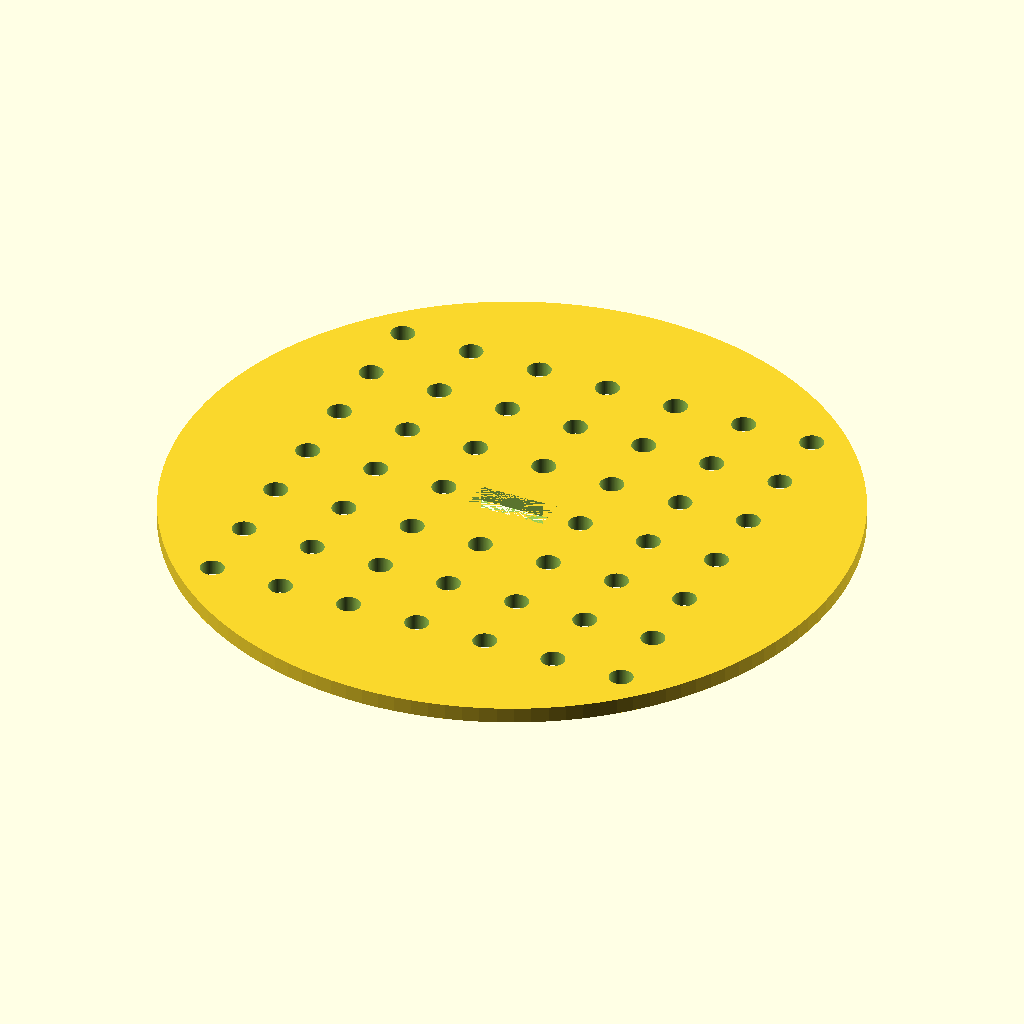
Cell 1: rendered with the file's own defaults.
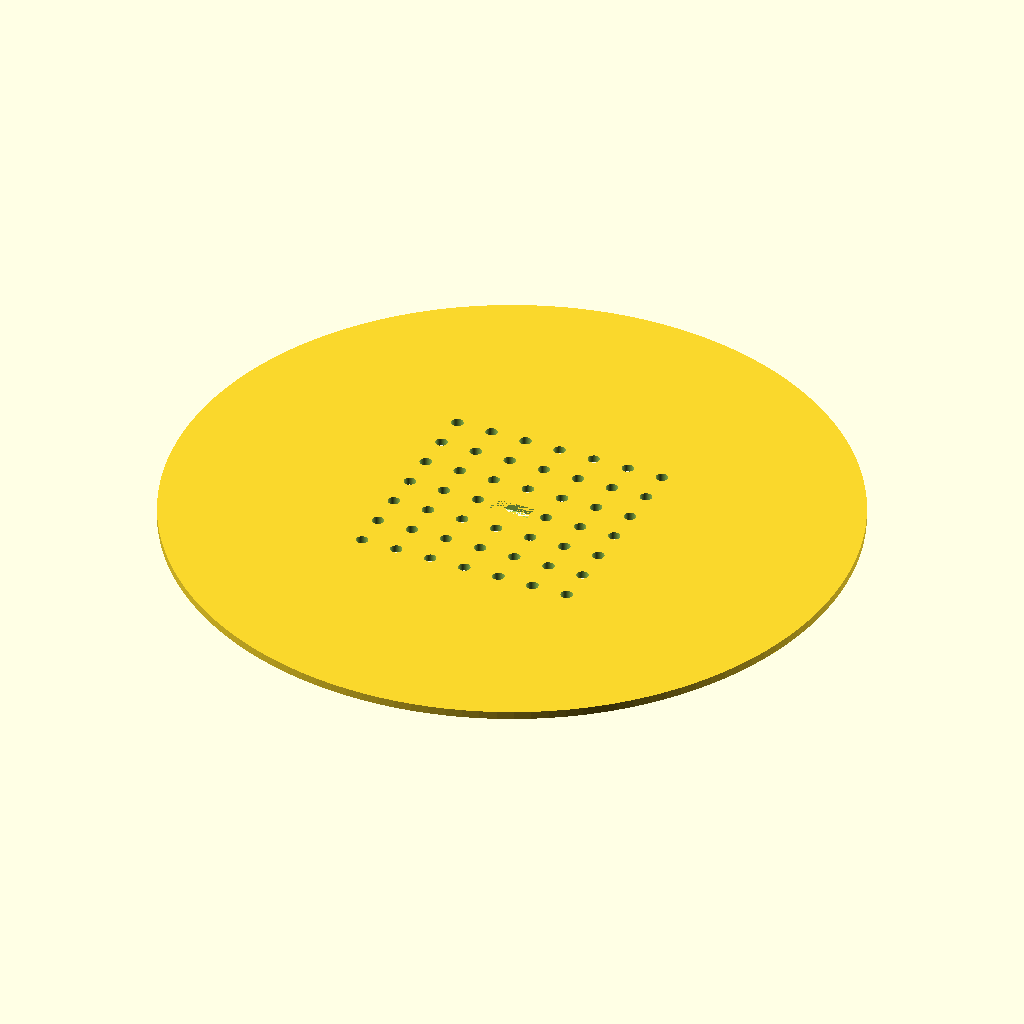
Cell 2: disc_d = 170 (everything else at default).
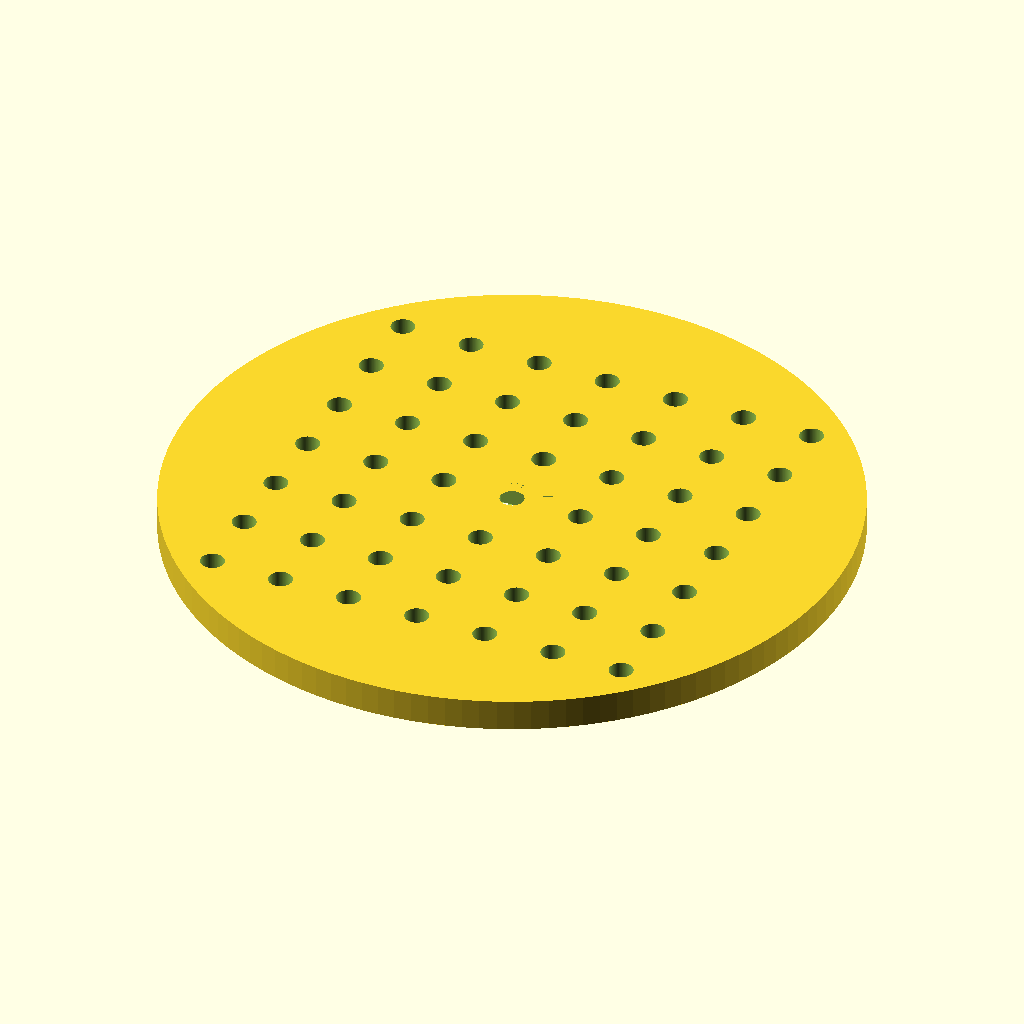
Cell 3: the same model with disc_t = 4.
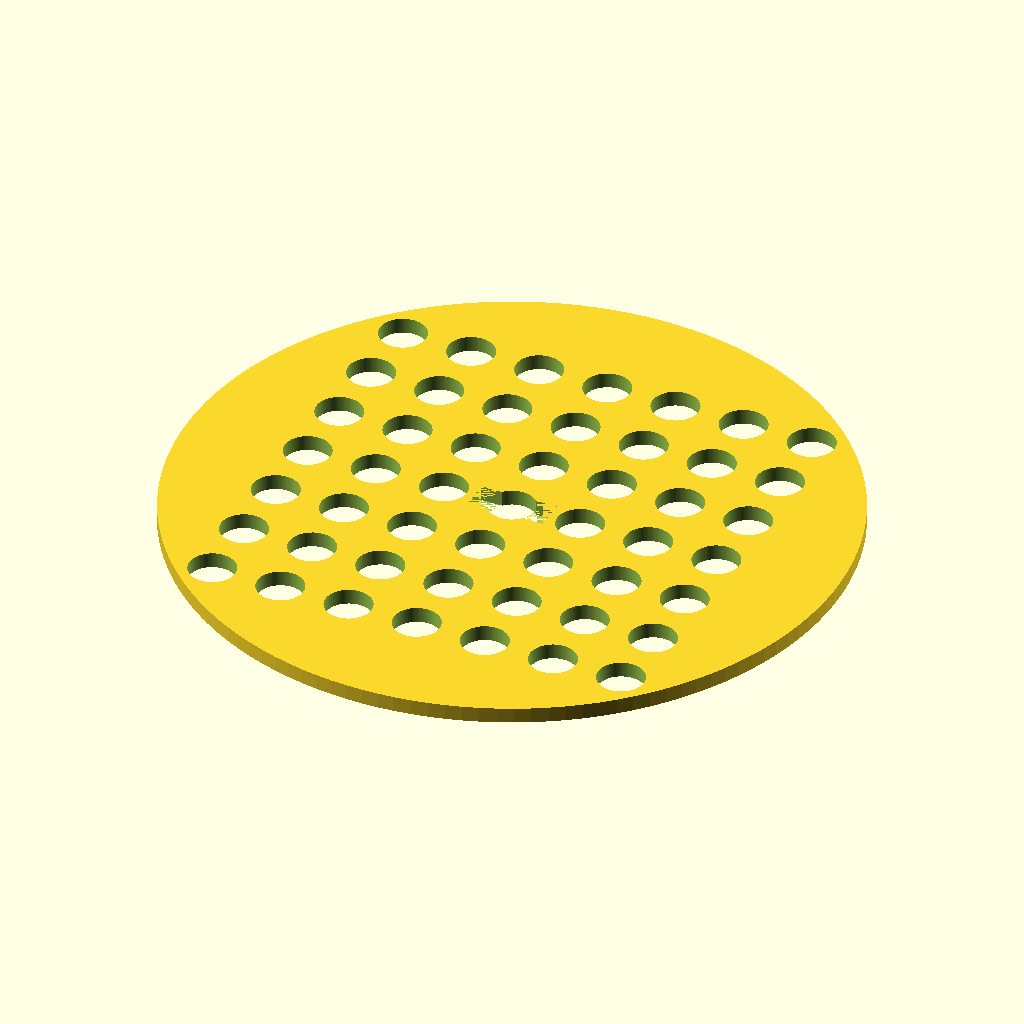
Cell 4 — hole_d set to 6, the other parameters unchanged.
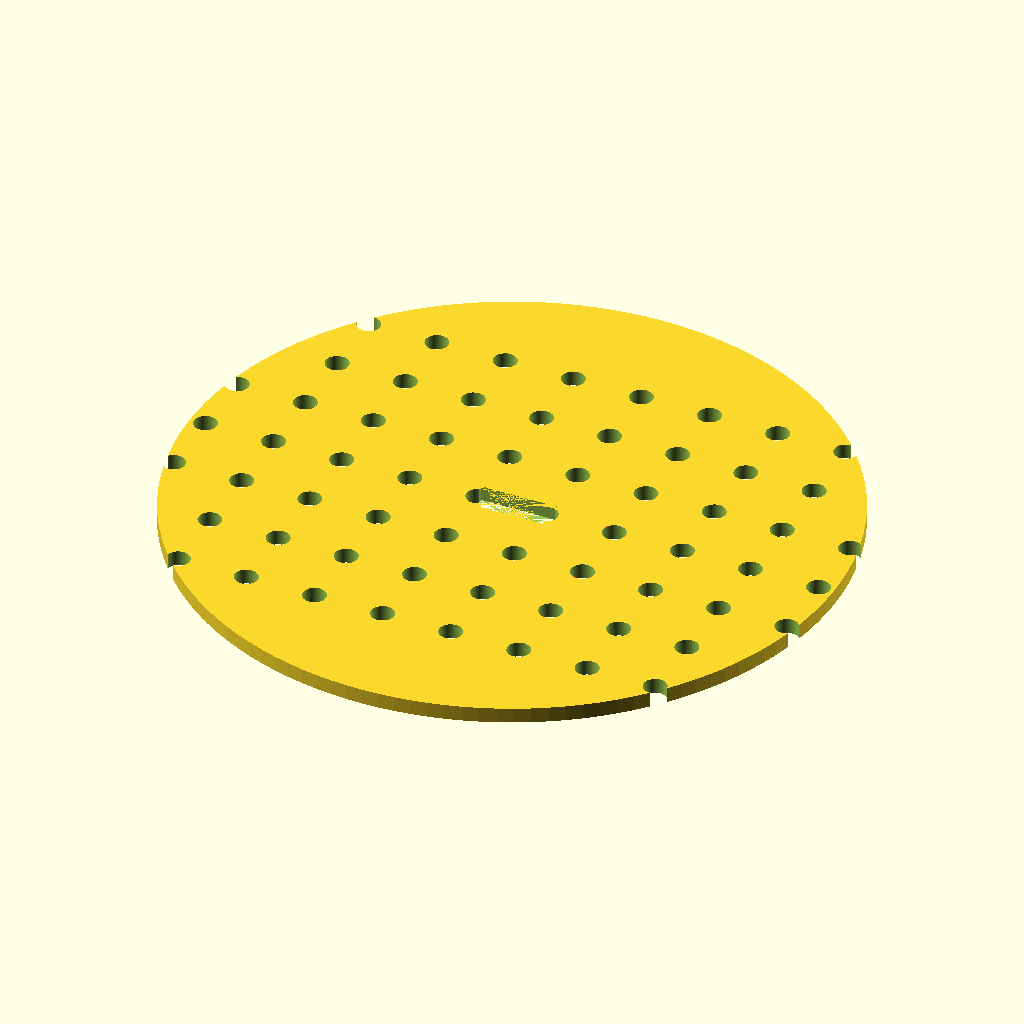
Cell 5 — hole_nx set to 14, the other parameters unchanged.
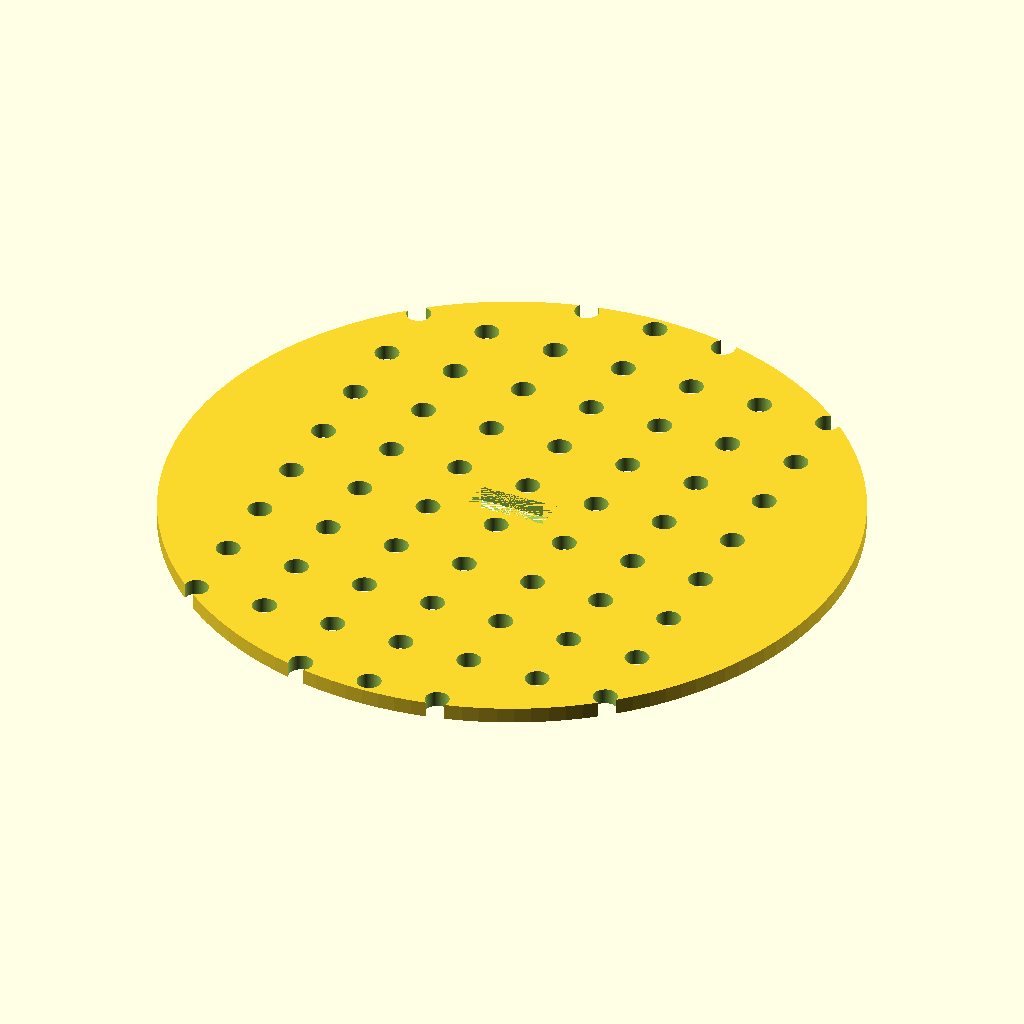
Cell 6: hole_ny = 14 (everything else at default).
All cells are drawn from the same view direction (rotation 55°, 0°, 25°, orthographic, colour scheme Cornfield), but the view is re-fitted for each cell, so position and scale can differ between cells as well as the parameter.
OpenSCAD source file bench/results/gpu-v11-h1-g7/code/scadcoder-v11/seed_sowing_template_s1_a2.scad:
// Petri dish sowing template
// Print orientation: flat on bed, z = 0 up to disc thickness

// ---- Parameters ----
disc_d        = 85;    // disc diameter
disc_t        = 2;     // disc thickness
hole_d        = 3;     // through-hole diameter
hole_nx       = 7;     // holes per row (X)
hole_ny       = 7;     // holes per column (Y)
hole_pitch    = 9;     // centre-to-centre spacing
notch_w       = 10;    // orientation notch width (X)
notch_d       = 4;     // orientation notch depth (Y)
eps           = 0.5;   // cutter overshoot

$fn = 128;

// ---- Model ----
difference() {
    // Disc
    cylinder(d = disc_d, h = disc_t);

    // Hole grid
    for (i = [0 : hole_nx - 1])
        for (j = [0 : hole_ny - 1])
            translate([(i - (hole_nx - 1) / 2) * hole_pitch,
                       (j - (hole_ny - 1) / 2) * hole_pitch,
                       -eps])
                cylinder(d = hole_d, h = disc_t + 2 * eps);

    // Rectangular notch on +Y rim
    translate([-notch_w / 2, disc_t - notch_d, 0])
        cube([notch_w, notch_d, disc_t]);
}
Customizer parameters (derived from the source; name, type, default, range or options):
disc_d: number, default 85
disc_t: number, default 2
hole_d: number, default 3
hole_nx: number, default 7
hole_ny: number, default 7
hole_pitch: number, default 9
notch_w: number, default 10
notch_d: number, default 4
eps: number, default 0.5
